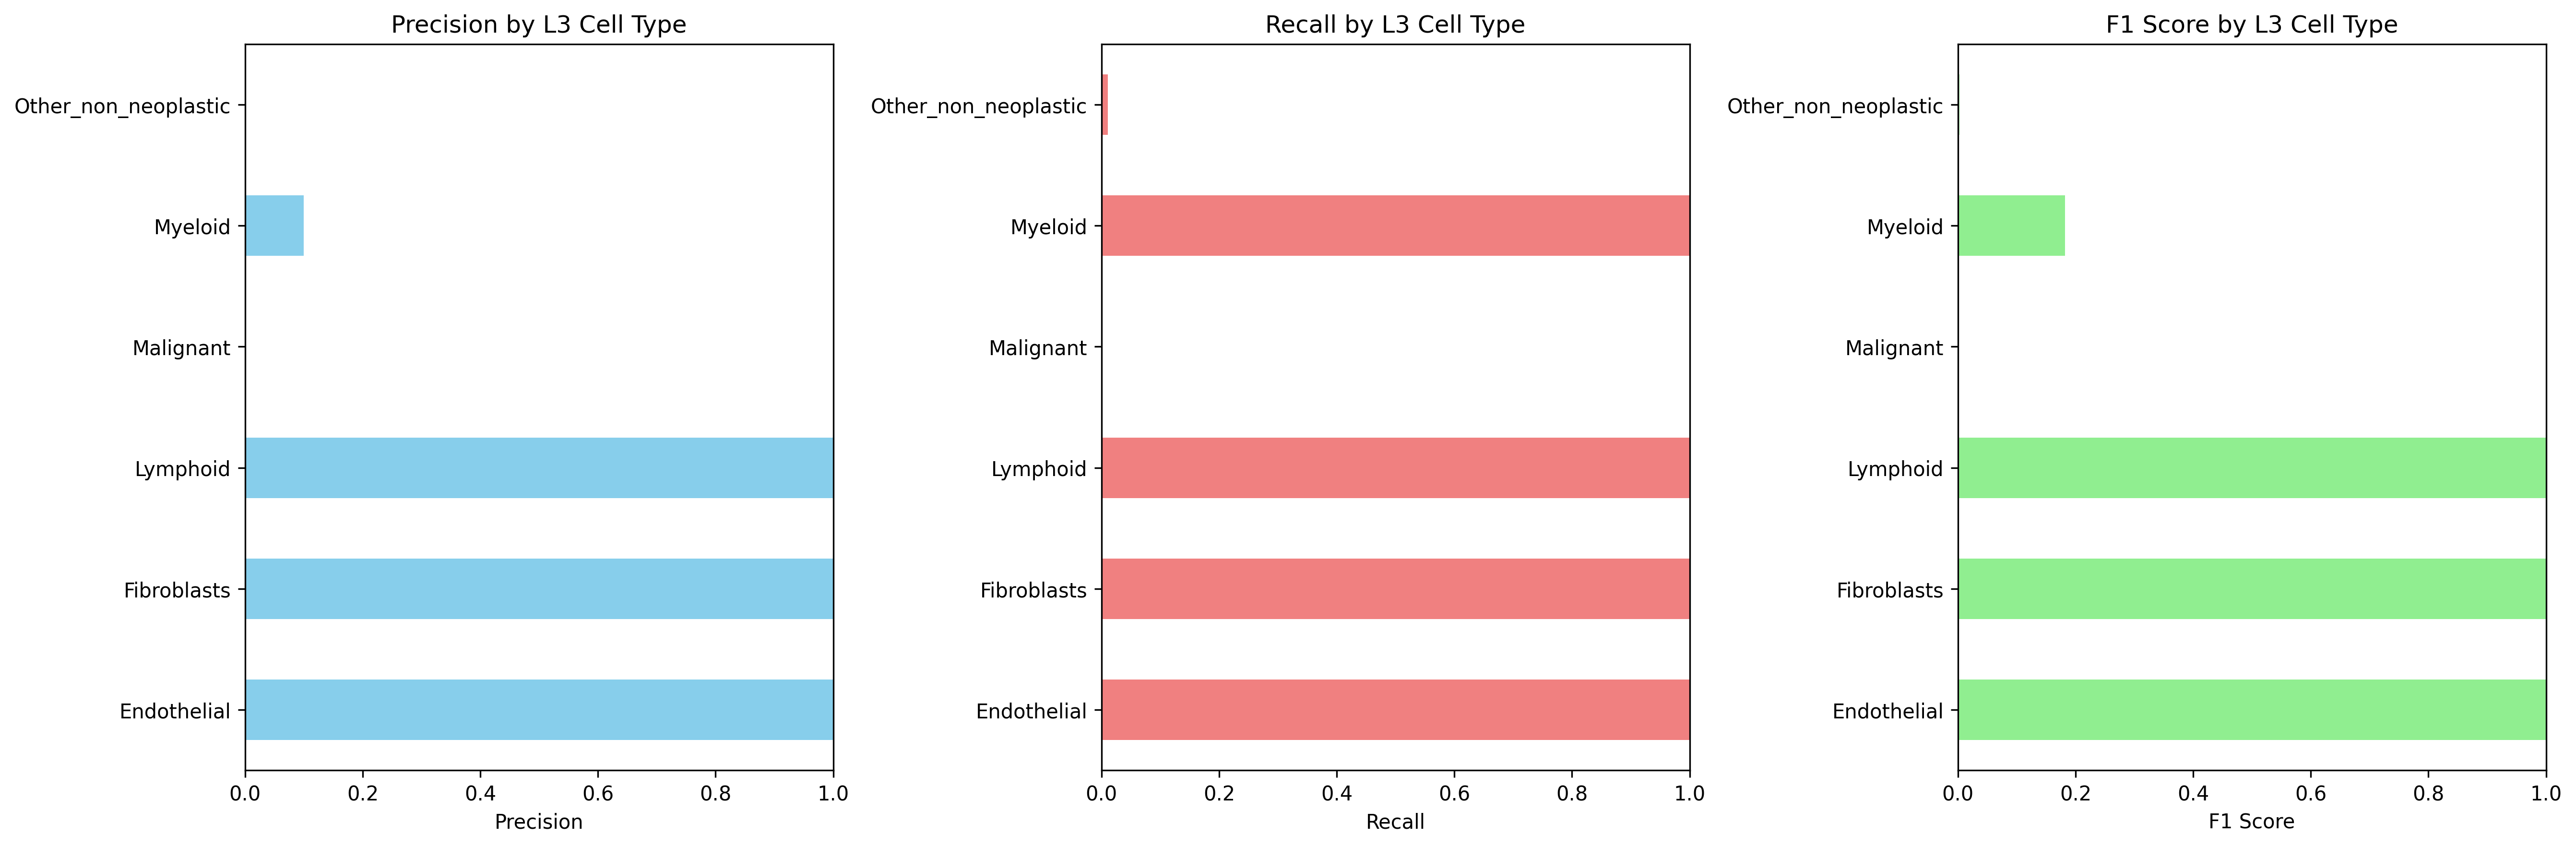

Data behind this chart, as committed beside it:
Cell_Type_L3, precision, recall, f1_score, support
Endothelial, 1.0, 1.0, 1.0, 81.0
Fibroblasts, 1.0, 1.0, 1.0, 204.0
Lymphoid, 1.0, 1.0, 1.0, 613.0
Malignant, 0.0, 0.0, 0.0, 47384
Myeloid, 0.09999, 1.0, 0.1818, 684.0
Other_non_neoplastic, 0.001412, 0.01076, 0.002497, 6224
